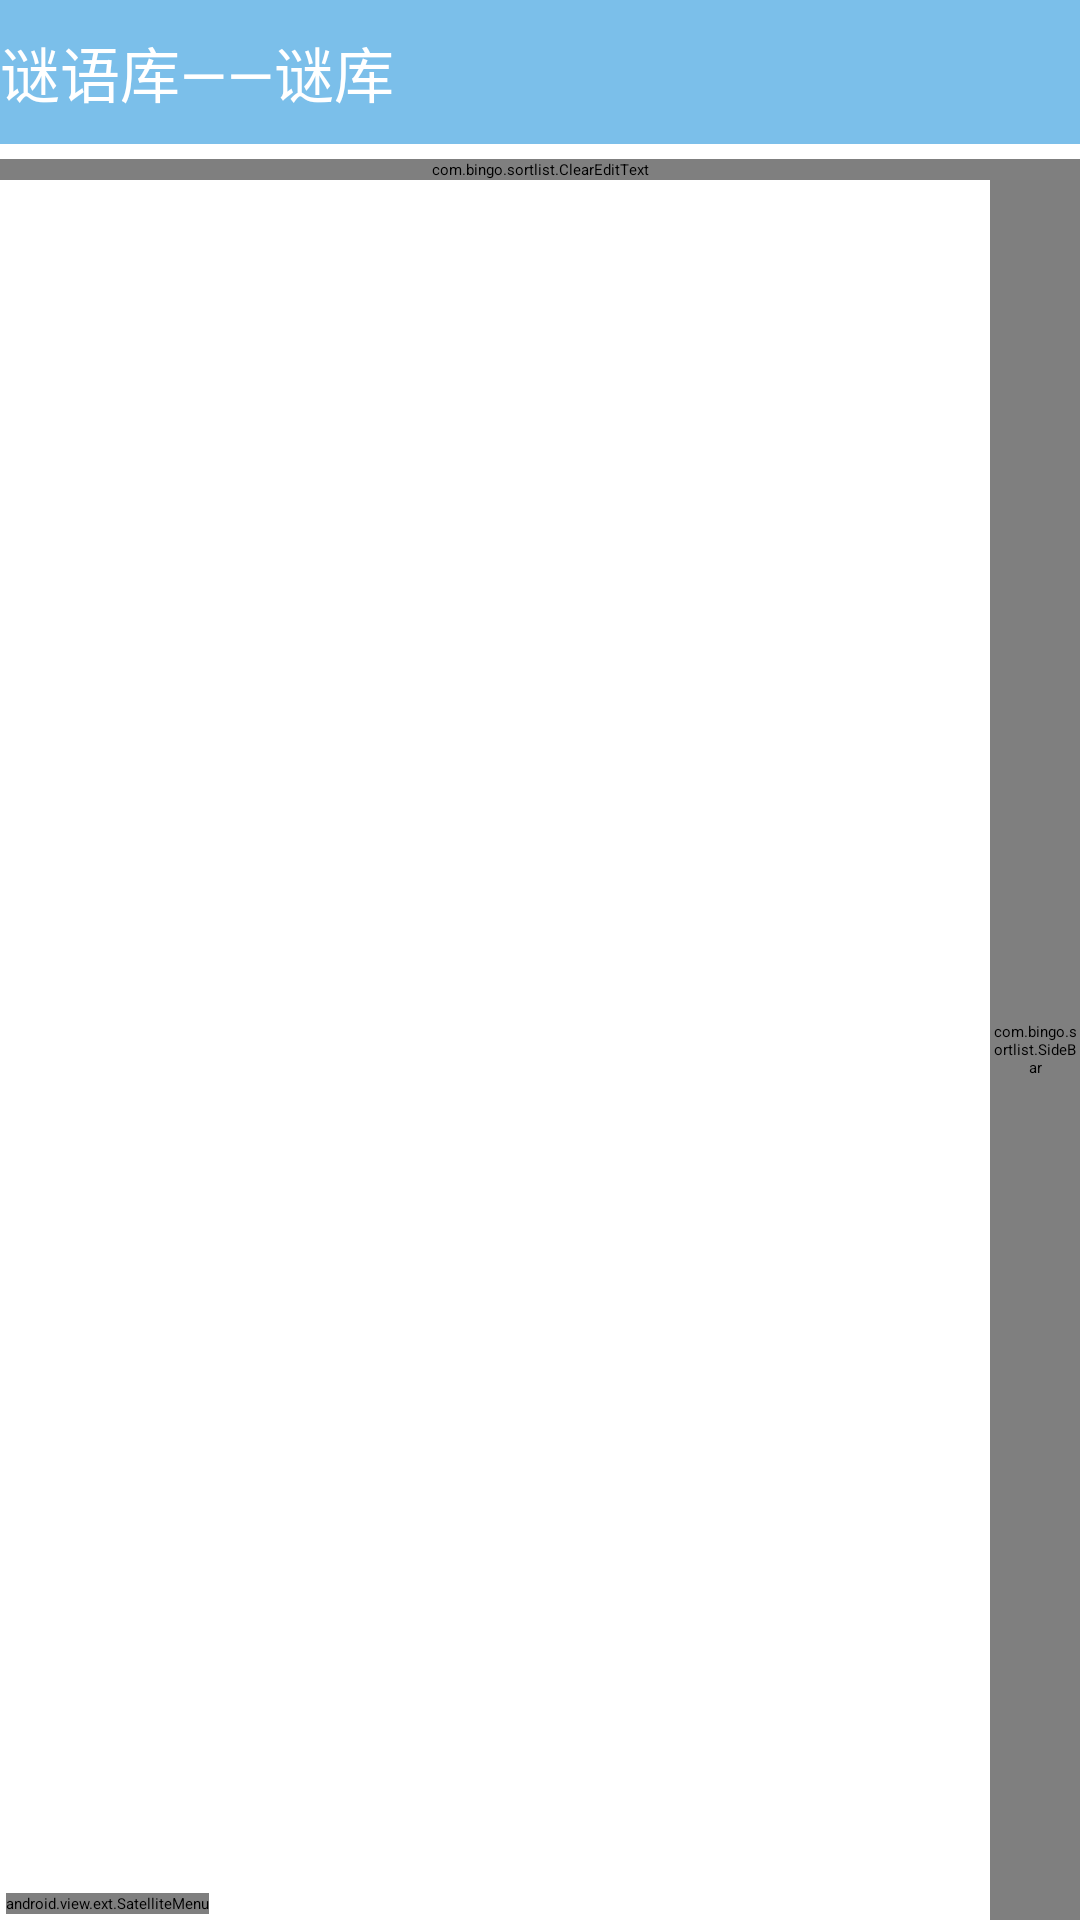

The Android layout XML behind this screen, and the referenced resources:
<!-- AndroidManifest.xml: application theme NoTitleTheme -->
<!-- res/layout/activity_riddle.xml -->
<?xml version="1.0" encoding="utf-8"?>

<LinearLayout xmlns:android="http://schemas.android.com/apk/res/android"
	android:id="@+id/lantern"
	android:layout_width="fill_parent"
	android:layout_height="fill_parent"
	android:orientation="vertical" >
	<RelativeLayout
		android:id="@+id/riddle_banner_container"
		android:layout_width="fill_parent"
		android:layout_height="48dp"
		android:background="#7bbfea"
		android:gravity="center_vertical"
		android:orientation="vertical" >
		<TextView
			android:layout_width="wrap_content"
			android:layout_height="wrap_content"
			android:layout_gravity="center"
			android:gravity="center"
			android:text="谜语库——谜库"
			android:textColor="#ffffffff"
			android:textSize="20.0dip" />
	</RelativeLayout>
	<com.bingo.sortlist.ClearEditText
		android:id="@+id/filter_edit"
		android:layout_width="fill_parent"
		android:layout_height="wrap_content"
		android:layout_marginTop="5dip"
		android:background="@drawable/search_bar_edit_selector"
		android:drawableLeft="@drawable/search_bar_icon_normal"
		android:hint="请输入关键字"
		android:singleLine="true"
		android:textSize="15.0dip" />
	<FrameLayout
		android:layout_width="fill_parent"
		android:layout_height="fill_parent" >
		<ListView
			android:id="@+id/riddleList"
			android:layout_width="fill_parent"
			android:layout_height="fill_parent"
			android:layout_gravity="center"
			android:divider="@null" />
		<TextView
			android:id="@+id/dialog"
			android:layout_width="80.0dip"
			android:layout_height="80.0dip"
			android:layout_gravity="center"
			android:background="@drawable/show_head_toast_bg"
			android:gravity="center"
			android:textColor="#ffffffff"
			android:textSize="30.0dip"
			android:visibility="invisible" />
		<com.bingo.sortlist.SideBar
			android:id="@+id/sidrbar"
			android:layout_width="30.0dip"
			android:layout_height="fill_parent"
			android:layout_gravity="right|center" />
		<android.view.ext.SatelliteMenu
			android:id="@+id/menu"
			android:layout_width="wrap_content"
			android:layout_height="wrap_content"
			android:layout_gravity="bottom|left"
			android:layout_margin="2dp" />
	</FrameLayout>
</LinearLayout>
<!-- resources referenced by this layout -->
<resources>
  <style name="NoTitleTheme">
  		<item name="android:windowNoTitle">true</item>
  	</style>
</resources>
